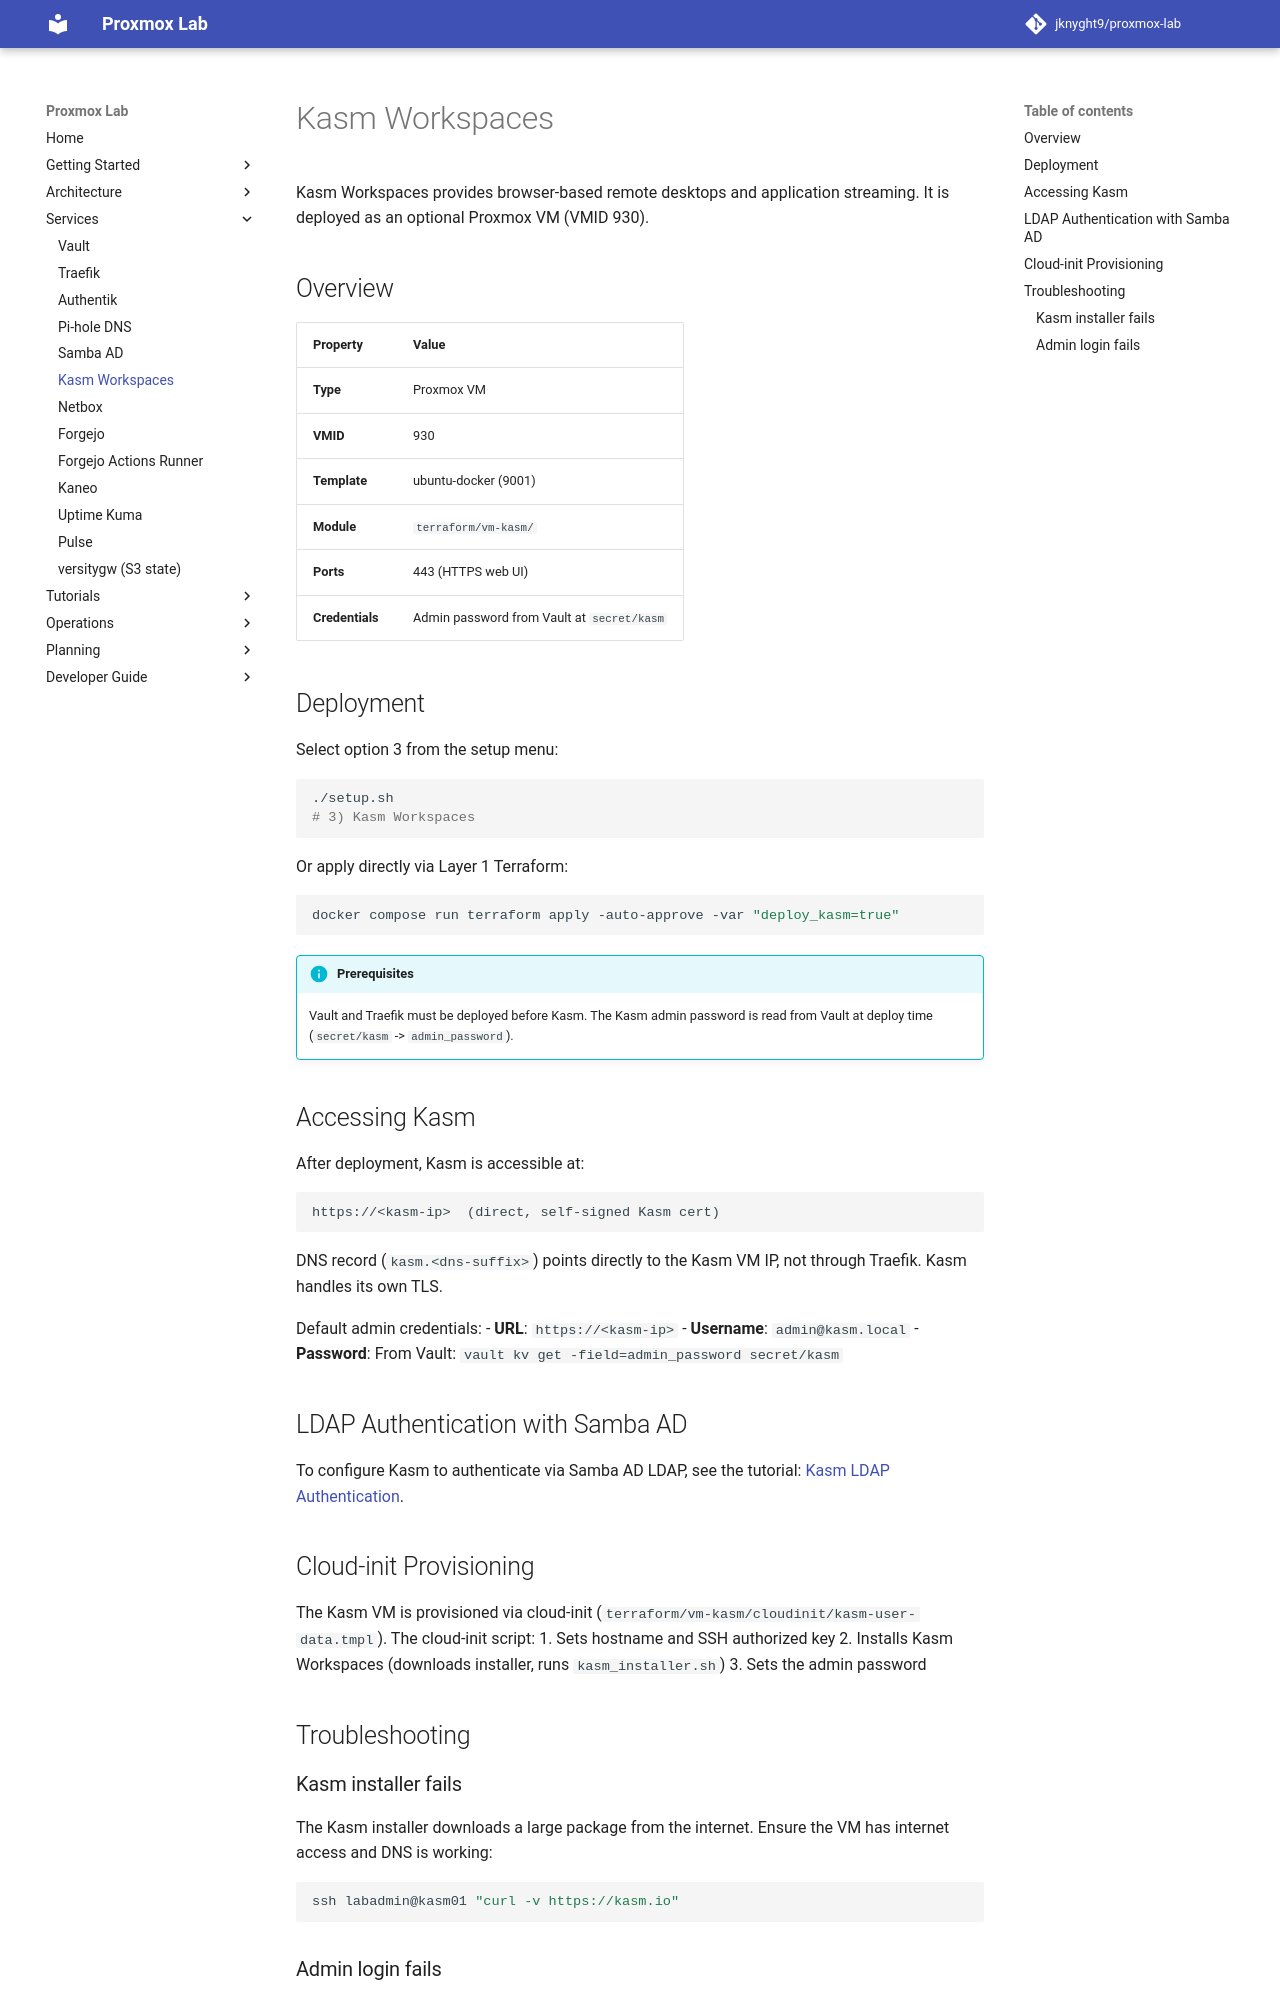

repository: jknyght9/proxmox-lab · page: services/kasm/index.html · generator: mkdocs

# Kasm Workspaces

Kasm Workspaces provides browser-based remote desktops and application streaming. It is deployed as an optional Proxmox VM (VMID 930).

## Overview

| Property | Value |
|----------|-------|
| **Type** | Proxmox VM |
| **VMID** | 930 |
| **Template** | ubuntu-docker (9001) |
| **Module** | `terraform/vm-kasm/` |
| **Ports** | 443 (HTTPS web UI) |
| **Credentials** | Admin password from Vault at `secret/kasm` |

## Deployment

Select option 3 from the setup menu:

```bash
./setup.sh
# 3) Kasm Workspaces
```

Or apply directly via Layer 1 Terraform:

```bash
docker compose run terraform apply -auto-approve -var "deploy_kasm=true"
```

!!! info "Prerequisites"
    Vault and Traefik must be deployed before Kasm. The Kasm admin password is read from Vault at deploy time (`secret/kasm` -> `admin_password`).

## Accessing Kasm

After deployment, Kasm is accessible at:

```
https://<kasm-ip>  (direct, self-signed Kasm cert)
```

DNS record (`kasm.<dns-suffix>`) points directly to the Kasm VM IP, not through Traefik. Kasm handles its own TLS.

Default admin credentials:
- **URL**: `https://<kasm-ip>`
- **Username**: `admin@kasm.local`
- **Password**: From Vault: `vault kv get -field=admin_password secret/kasm`

## LDAP Authentication with Samba AD

To configure Kasm to authenticate via Samba AD LDAP, see the tutorial: [Kasm LDAP Authentication](../tutorials/kasm-ad-auth.md).

## Cloud-init Provisioning

The Kasm VM is provisioned via cloud-init (`terraform/vm-kasm/cloudinit/kasm-user-data.tmpl`). The cloud-init script:
1. Sets hostname and SSH authorized key
2. Installs Kasm Workspaces (downloads installer, runs `kasm_installer.sh`)
3. Sets the admin password

## Troubleshooting

### Kasm installer fails

The Kasm installer downloads a large package from the internet. Ensure the VM has internet access and DNS is working:

```bash
ssh labadmin@kasm01 "curl -v https://kasm.io"
```
